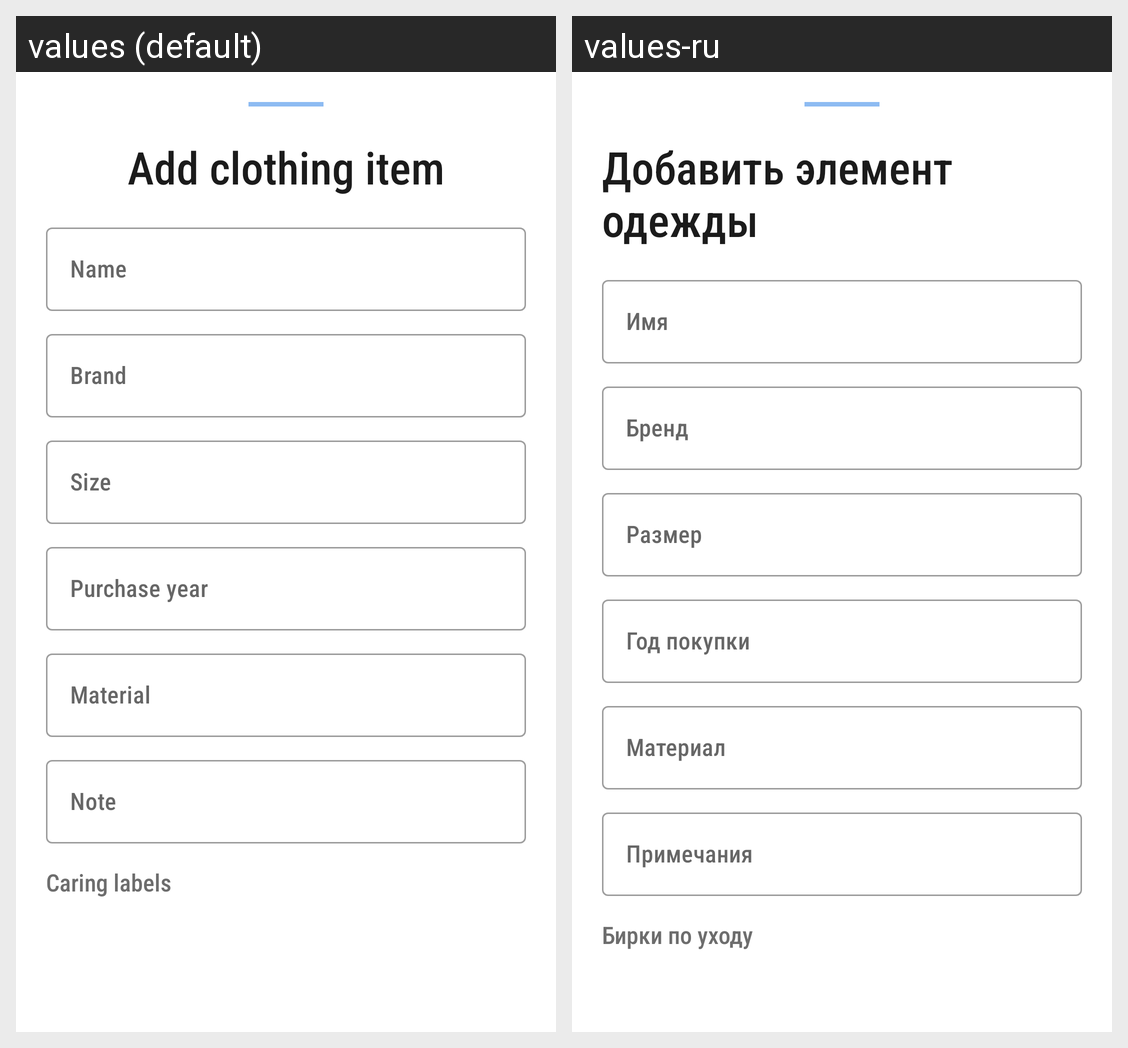

Here is an Android app screen in its default locale and in the app's own translations. Write out the translated-string differences for the strings that appear on this screen.
Android screen res/layout/fragment_add_clothing_item.xml rendered under 2 locales, left to right: values (default), values-ru. Device: Nexus 5 (rendered at 1080×1920; each locale shown at half size, 540×960, under a caption strip naming it); theme Theme.Wearer.
Strings drawn on this screen, with the default value and each locale's value (text and hints the layout hard-codes, and strings that could not be matched under every locale, appear in the picture but are not listed):

addClothingItem
  values: Add clothing item
  values-ru: Добавить элемент одежды

name
  values: Name
  values-ru: Имя

brand
  values: Brand
  values-ru: Бренд

size
  values: Size
  values-ru: Размер

purchaseYear
  values: Purchase year
  values-ru: Год покупки

material
  values: Material
  values-ru: Материал

note
  values: Note
  values-ru: Примечания

caringLabels
  values: Caring labels
  values-ru: Бирки по уходу
